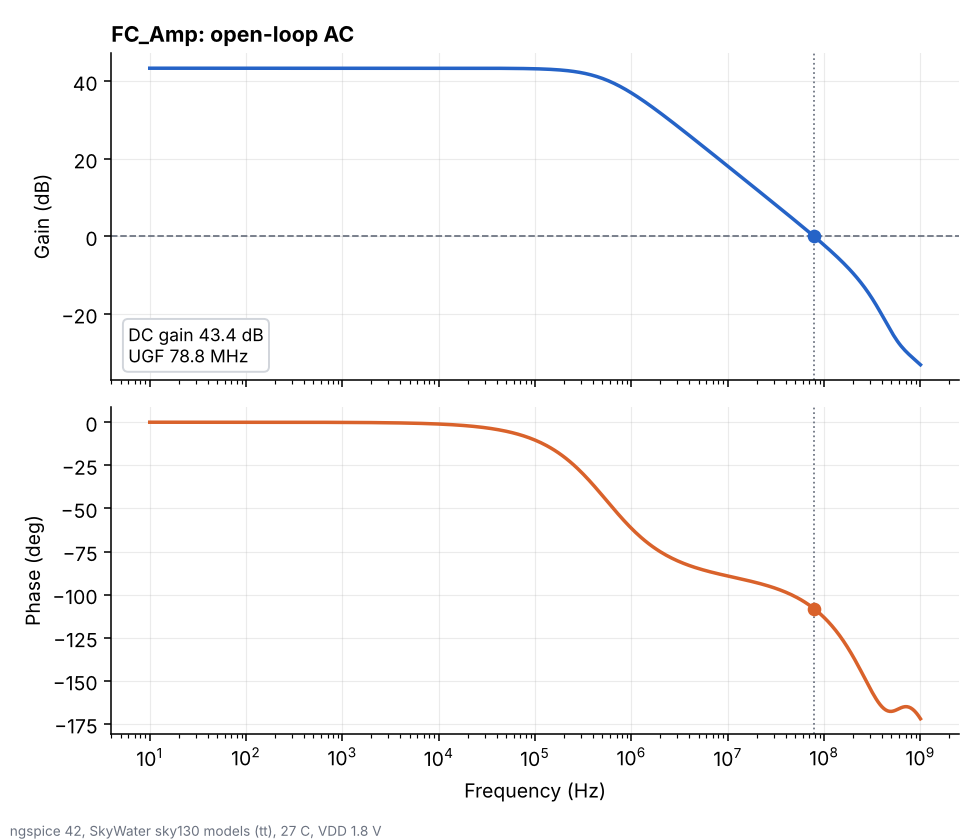

The data file committed next to this chart (first rows):
freq_hz, gain_db, phase_deg
1.000000000000000000e+01, 4.339135900000000134e+01, -1.050843000000000090e-03
1.047128499999999995e+01, 4.339135900000000134e+01, -1.100367699999999904e-03
1.096478199999999958e+01, 4.339135900000000134e+01, -1.152226400000000038e-03
1.148153600000000019e+01, 4.339135900000000134e+01, -1.206529200000000090e-03
1.202264399999999966e+01, 4.339135900000000134e+01, -1.263391100000000027e-03
1.258925400000000039e+01, 4.339135900000000134e+01, -1.322932900000000061e-03
1.318256700000000059e+01, 4.339135900000000134e+01, -1.385280800000000074e-03
1.380384300000000053e+01, 4.339135900000000134e+01, -1.450567100000000080e-03
1.445439799999999941e+01, 4.339135900000000134e+01, -1.518930200000000001e-03
1.513561200000000007e+01, 4.339135900000000134e+01, -1.590515200000000096e-03
1.584893199999999958e+01, 4.339135900000000134e+01, -1.665473900000000087e-03
1.659586900000000043e+01, 4.339135900000000134e+01, -1.743965299999999984e-03
1.737800800000000123e+01, 4.339135900000000134e+01, -1.826155799999999935e-03
1.819700900000000132e+01, 4.339135900000000134e+01, -1.912219900000000031e-03
1.905460700000000074e+01, 4.339135900000000134e+01, -2.002340000000000023e-03
1.995262299999999911e+01, 4.339135900000000134e+01, -2.096707399999999874e-03
2.089296099999999967e+01, 4.339135900000000134e+01, -2.195522200000000167e-03
2.187761599999999973e+01, 4.339135900000000134e+01, -2.298993899999999917e-03
2.290867700000000085e+01, 4.339135900000000134e+01, -2.407342199999999884e-03
2.398832900000000024e+01, 4.339135900000000134e+01, -2.520796699999999866e-03
2.511886399999999853e+01, 4.339135900000000134e+01, -2.639598200000000013e-03
2.630267999999999873e+01, 4.339135900000000134e+01, -2.763998699999999954e-03
2.754228700000000174e+01, 4.339135900000000134e+01, -2.894261899999999842e-03
2.884031500000000037e+01, 4.339135900000000134e+01, -3.030664299999999856e-03
3.019951700000000017e+01, 4.339135900000000134e+01, -3.173495100000000169e-03
3.162277699999999925e+01, 4.339135900000000134e+01, -3.323057300000000023e-03
3.311311200000000099e+01, 4.339135900000000134e+01, -3.479668100000000031e-03
3.467368499999999898e+01, 4.339135900000000134e+01, -3.643659799999999886e-03
3.630780500000000188e+01, 4.339135900000000134e+01, -3.815380199999999795e-03
3.801894000000000062e+01, 4.339135900000000134e+01, -3.995193600000000386e-03
3.981071699999999680e+01, 4.339135900000000134e+01, -4.183481200000000247e-03
4.168693799999999783e+01, 4.339135900000000134e+01, -4.380642599999999900e-03
4.365158300000000224e+01, 4.339135900000000134e+01, -4.587095999999999708e-03
4.570881899999999831e+01, 4.339135900000000134e+01, -4.803279100000000176e-03
4.786300899999999814e+01, 4.339135900000000134e+01, -5.029650699999999898e-03
5.011872300000000280e+01, 4.339135900000000134e+01, -5.266690800000000360e-03
5.248074600000000345e+01, 4.339135900000000134e+01, -5.514902300000000014e-03
5.495408700000000124e+01, 4.339135900000000134e+01, -5.774811700000000159e-03
5.754399399999999787e+01, 4.339135900000000134e+01, -6.046970199999999671e-03
6.025595899999999716e+01, 4.339135900000000134e+01, -6.331955099999999823e-03
6.309573400000000021e+01, 4.339135900000000134e+01, -6.630370899999999887e-03
6.606934499999999844e+01, 4.339135900000000134e+01, -6.942850700000000215e-03
6.918309700000000362e+01, 4.339135900000000134e+01, -7.270057199999999976e-03
7.244359599999999944e+01, 4.339135900000000134e+01, -7.612684399999999907e-03
7.585775800000000402e+01, 4.339135900000000134e+01, -7.971459099999999784e-03
7.943282299999999907e+01, 4.339135900000000134e+01, -8.347142400000000240e-03
8.317637700000000223e+01, 4.339135900000000134e+01, -8.740531100000000636e-03
8.709635900000000674e+01, 4.339135900000000134e+01, -9.152459700000000614e-03
9.120108399999999449e+01, 4.339135900000000134e+01, -9.583801799999999704e-03
9.549925899999999501e+01, 4.339135900000000134e+01, -1.003547200000000014e-02
1.000000000000000000e+02, 4.339135900000000134e+01, -1.050842999999999916e-02
1.047128500000000031e+02, 4.339135900000000134e+01, -1.100367699999999990e-02
1.096478199999999958e+02, 4.339135900000000134e+01, -1.152226400000000081e-02
1.148153599999999983e+02, 4.339135900000000134e+01, -1.206529200000000003e-02
1.202264399999999966e+02, 4.339135900000000134e+01, -1.263391099999999941e-02
1.258925399999999968e+02, 4.339135900000000134e+01, -1.322932899999999974e-02
1.318256700000000023e+02, 4.339135900000000134e+01, -1.385280799999999944e-02
1.380384300000000053e+02, 4.339135900000000134e+01, -1.450567099999999950e-02
1.445439800000000048e+02, 4.339135799999999676e+01, -1.518930200000000001e-02
1.513561200000000042e+02, 4.339135799999999676e+01, -1.590515199999999879e-02
... 341 more rows
